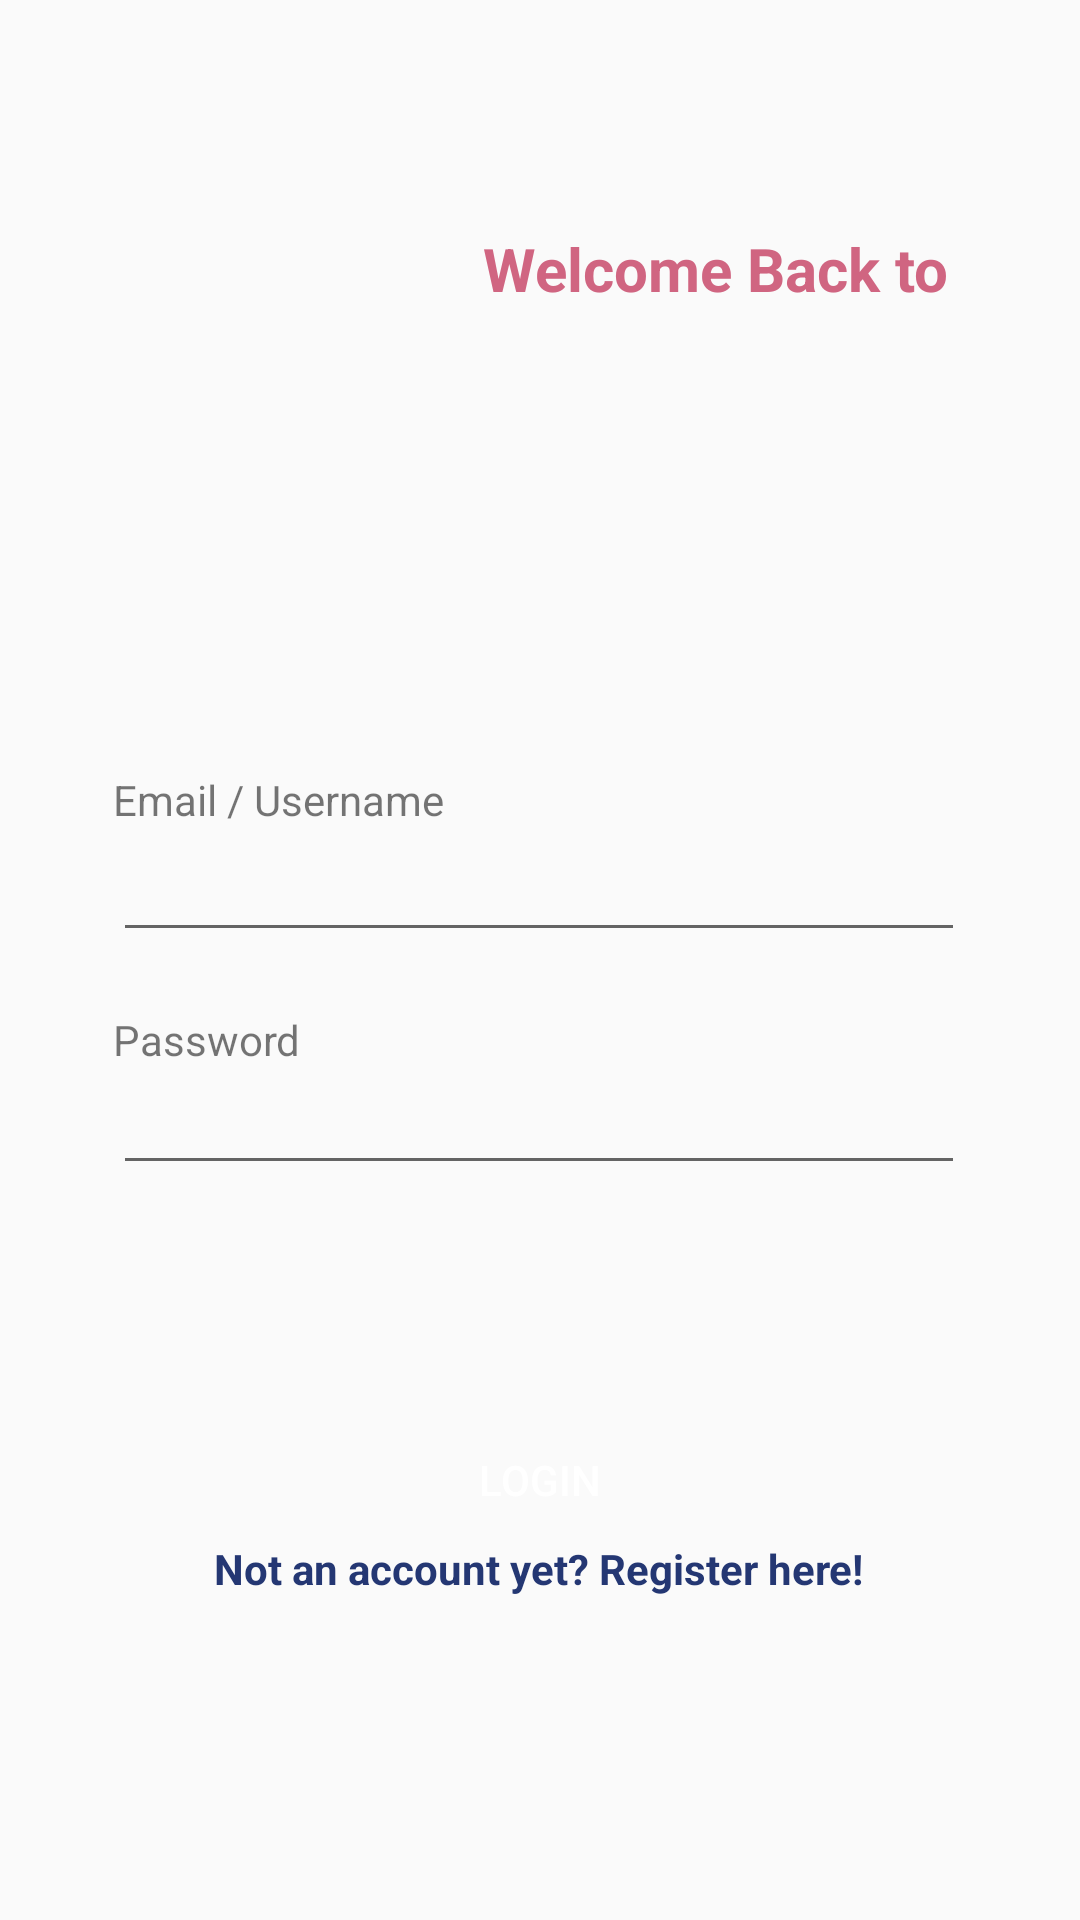

Produce the Android XML layout that renders to this screen, including the resource entries it uses.
<!-- AndroidManifest.xml: application theme Theme.AppCompat.DayNight -->
<!-- res/layout/activity_main_login.xml -->
<?xml version="1.0" encoding="utf-8"?>
<androidx.constraintlayout.widget.ConstraintLayout xmlns:android="http://schemas.android.com/apk/res/android"
    xmlns:app="http://schemas.android.com/apk/res-auto"
    xmlns:tools="http://schemas.android.com/tools"
    android:layout_width="match_parent"
    android:layout_height="match_parent"
    tools:context="com.andriod.egroweed.view.MainActivity">

    <Button
        android:id="@+id/button_login_loginView"
        android:layout_width="280dp"
        android:layout_height="40dp"
        android:layout_marginTop="64dp"
        android:layout_marginBottom="112dp"
        android:background="@drawable/rounded_corner"
        android:text="@string/button_login"
        android:textColor="#FFFFFF"
        android:textColorLink="#243773"
        app:backgroundTint="@color/purple_500"
        app:layout_constraintBottom_toBottomOf="parent"
        app:layout_constraintEnd_toEndOf="@+id/editTextTextPassword_login"
        app:layout_constraintStart_toStartOf="@+id/editTextTextPassword_login"
        app:layout_constraintTop_toBottomOf="@+id/editTextTextPassword_login" />

    <ImageView
        android:id="@+id/app_login_logo"
        android:layout_width="337dp"
        android:layout_height="132dp"
        android:layout_marginStart="24dp"
        android:layout_marginLeft="24dp"
        android:layout_marginTop="48dp"
        android:layout_marginEnd="24dp"
        android:layout_marginRight="24dp"
        android:contentDescription="@string/app_login_welcome_logo_description"
        app:layout_constraintEnd_toEndOf="parent"
        app:layout_constraintHorizontal_bias="0.485"
        app:layout_constraintStart_toStartOf="parent"
        app:layout_constraintTop_toTopOf="parent"
        app:srcCompat="@drawable/ic_logo" />

    <TextView
        android:id="@+id/app_login_welcome_text"
        android:layout_width="wrap_content"
        android:layout_height="32dp"
        android:layout_marginBottom="72dp"
        android:text="Welcome Back to"
        android:textColor="#D06581"
        android:textSize="20sp"
        android:textStyle="bold"
        app:layout_constraintBottom_toBottomOf="@+id/app_login_logo"
        app:layout_constraintEnd_toEndOf="@+id/app_login_logo"
        app:layout_constraintHorizontal_bias="0.821"
        app:layout_constraintStart_toStartOf="@+id/app_login_logo" />

    <TextView
        android:id="@+id/app_login_roll_label"
        android:layout_width="wrap_content"
        android:layout_height="wrap_content"
        android:text="@string/user_password_input"
        app:layout_constraintBottom_toTopOf="@+id/editTextTextPassword_login"
        app:layout_constraintEnd_toEndOf="@+id/editTextTextPassword_login"
        app:layout_constraintHorizontal_bias="0.0"
        app:layout_constraintStart_toStartOf="@+id/editTextTextPassword_login" />

    <EditText
        android:id="@+id/editTextTextPassword_login"
        android:layout_width="284dp"
        android:layout_height="39dp"
        android:layout_marginTop="24dp"
        android:autofillHints="@string/user_password_label_mandatory"
        android:ems="10"
        android:inputType="textPassword"
        app:layout_constraintBottom_toTopOf="@+id/button_login_loginView"
        app:layout_constraintEnd_toEndOf="@+id/editTextEmail_login"
        app:layout_constraintHorizontal_bias="1.0"
        app:layout_constraintStart_toStartOf="@+id/editTextEmail_login"
        app:layout_constraintTop_toBottomOf="@+id/editTextEmail_login"
        app:layout_constraintVertical_bias="0.353"
        tools:ignore="LabelFor" />

    <EditText
        android:id="@+id/editTextEmail_login"
        android:layout_width="284dp"
        android:layout_height="wrap_content"
        android:layout_marginStart="24dp"
        android:layout_marginLeft="24dp"
        android:layout_marginTop="96dp"
        android:layout_marginEnd="24dp"
        android:layout_marginRight="24dp"
        android:autofillHints="@string/user_email_label_mandatory"
        android:ems="10"
        android:inputType="textEmailAddress"
        app:layout_constraintEnd_toEndOf="parent"
        app:layout_constraintHorizontal_bias="0.493"
        app:layout_constraintStart_toStartOf="parent"
        app:layout_constraintTop_toBottomOf="@+id/app_login_logo"
        tools:ignore="LabelFor" />

    <TextView
        android:id="@+id/app_login_label_input"
        android:layout_width="157dp"
        android:layout_height="wrap_content"
        android:layout_marginTop="68dp"
        android:text="@string/user_email_username_label"
        app:layout_constraintBottom_toTopOf="@+id/editTextEmail_login"
        app:layout_constraintEnd_toEndOf="@+id/editTextEmail_login"
        app:layout_constraintHorizontal_bias="0.0"
        app:layout_constraintStart_toStartOf="@+id/editTextEmail_login"
        app:layout_constraintTop_toBottomOf="@+id/app_login_logo"
        app:layout_constraintVertical_bias="1.0" />

    <TextView
        android:id="@+id/textView_register_login"
        android:layout_width="wrap_content"
        android:layout_height="wrap_content"
        android:clickable="true"
        android:focusable="true"
        android:linksClickable="true"
        android:text="@string/textView_login_register"
        android:textColor="#243773"
        android:textSize="14sp"
        android:textStyle="bold"
        app:layout_constraintEnd_toEndOf="@+id/button_login_loginView"
        app:layout_constraintStart_toStartOf="@+id/button_login_loginView"
        app:layout_constraintTop_toBottomOf="@+id/button_login_loginView" />

</androidx.constraintlayout.widget.ConstraintLayout>
<!-- resources referenced by this layout -->
<resources>
  <color name="purple_500">#FF6200EE</color>
  <string name="app_login_welcome_logo_description">e-groweed logo</string>
  <string name="button_login">Login</string>
  <string name="textView_login_register">Not an account yet? Register here!</string>
  <string name="user_email_label_mandatory">Email *</string>
  <string name="user_email_username_label">Email / Username</string>
  <string name="user_password_input">Password</string>
  <string name="user_password_label_mandatory">Password *</string>
</resources>
